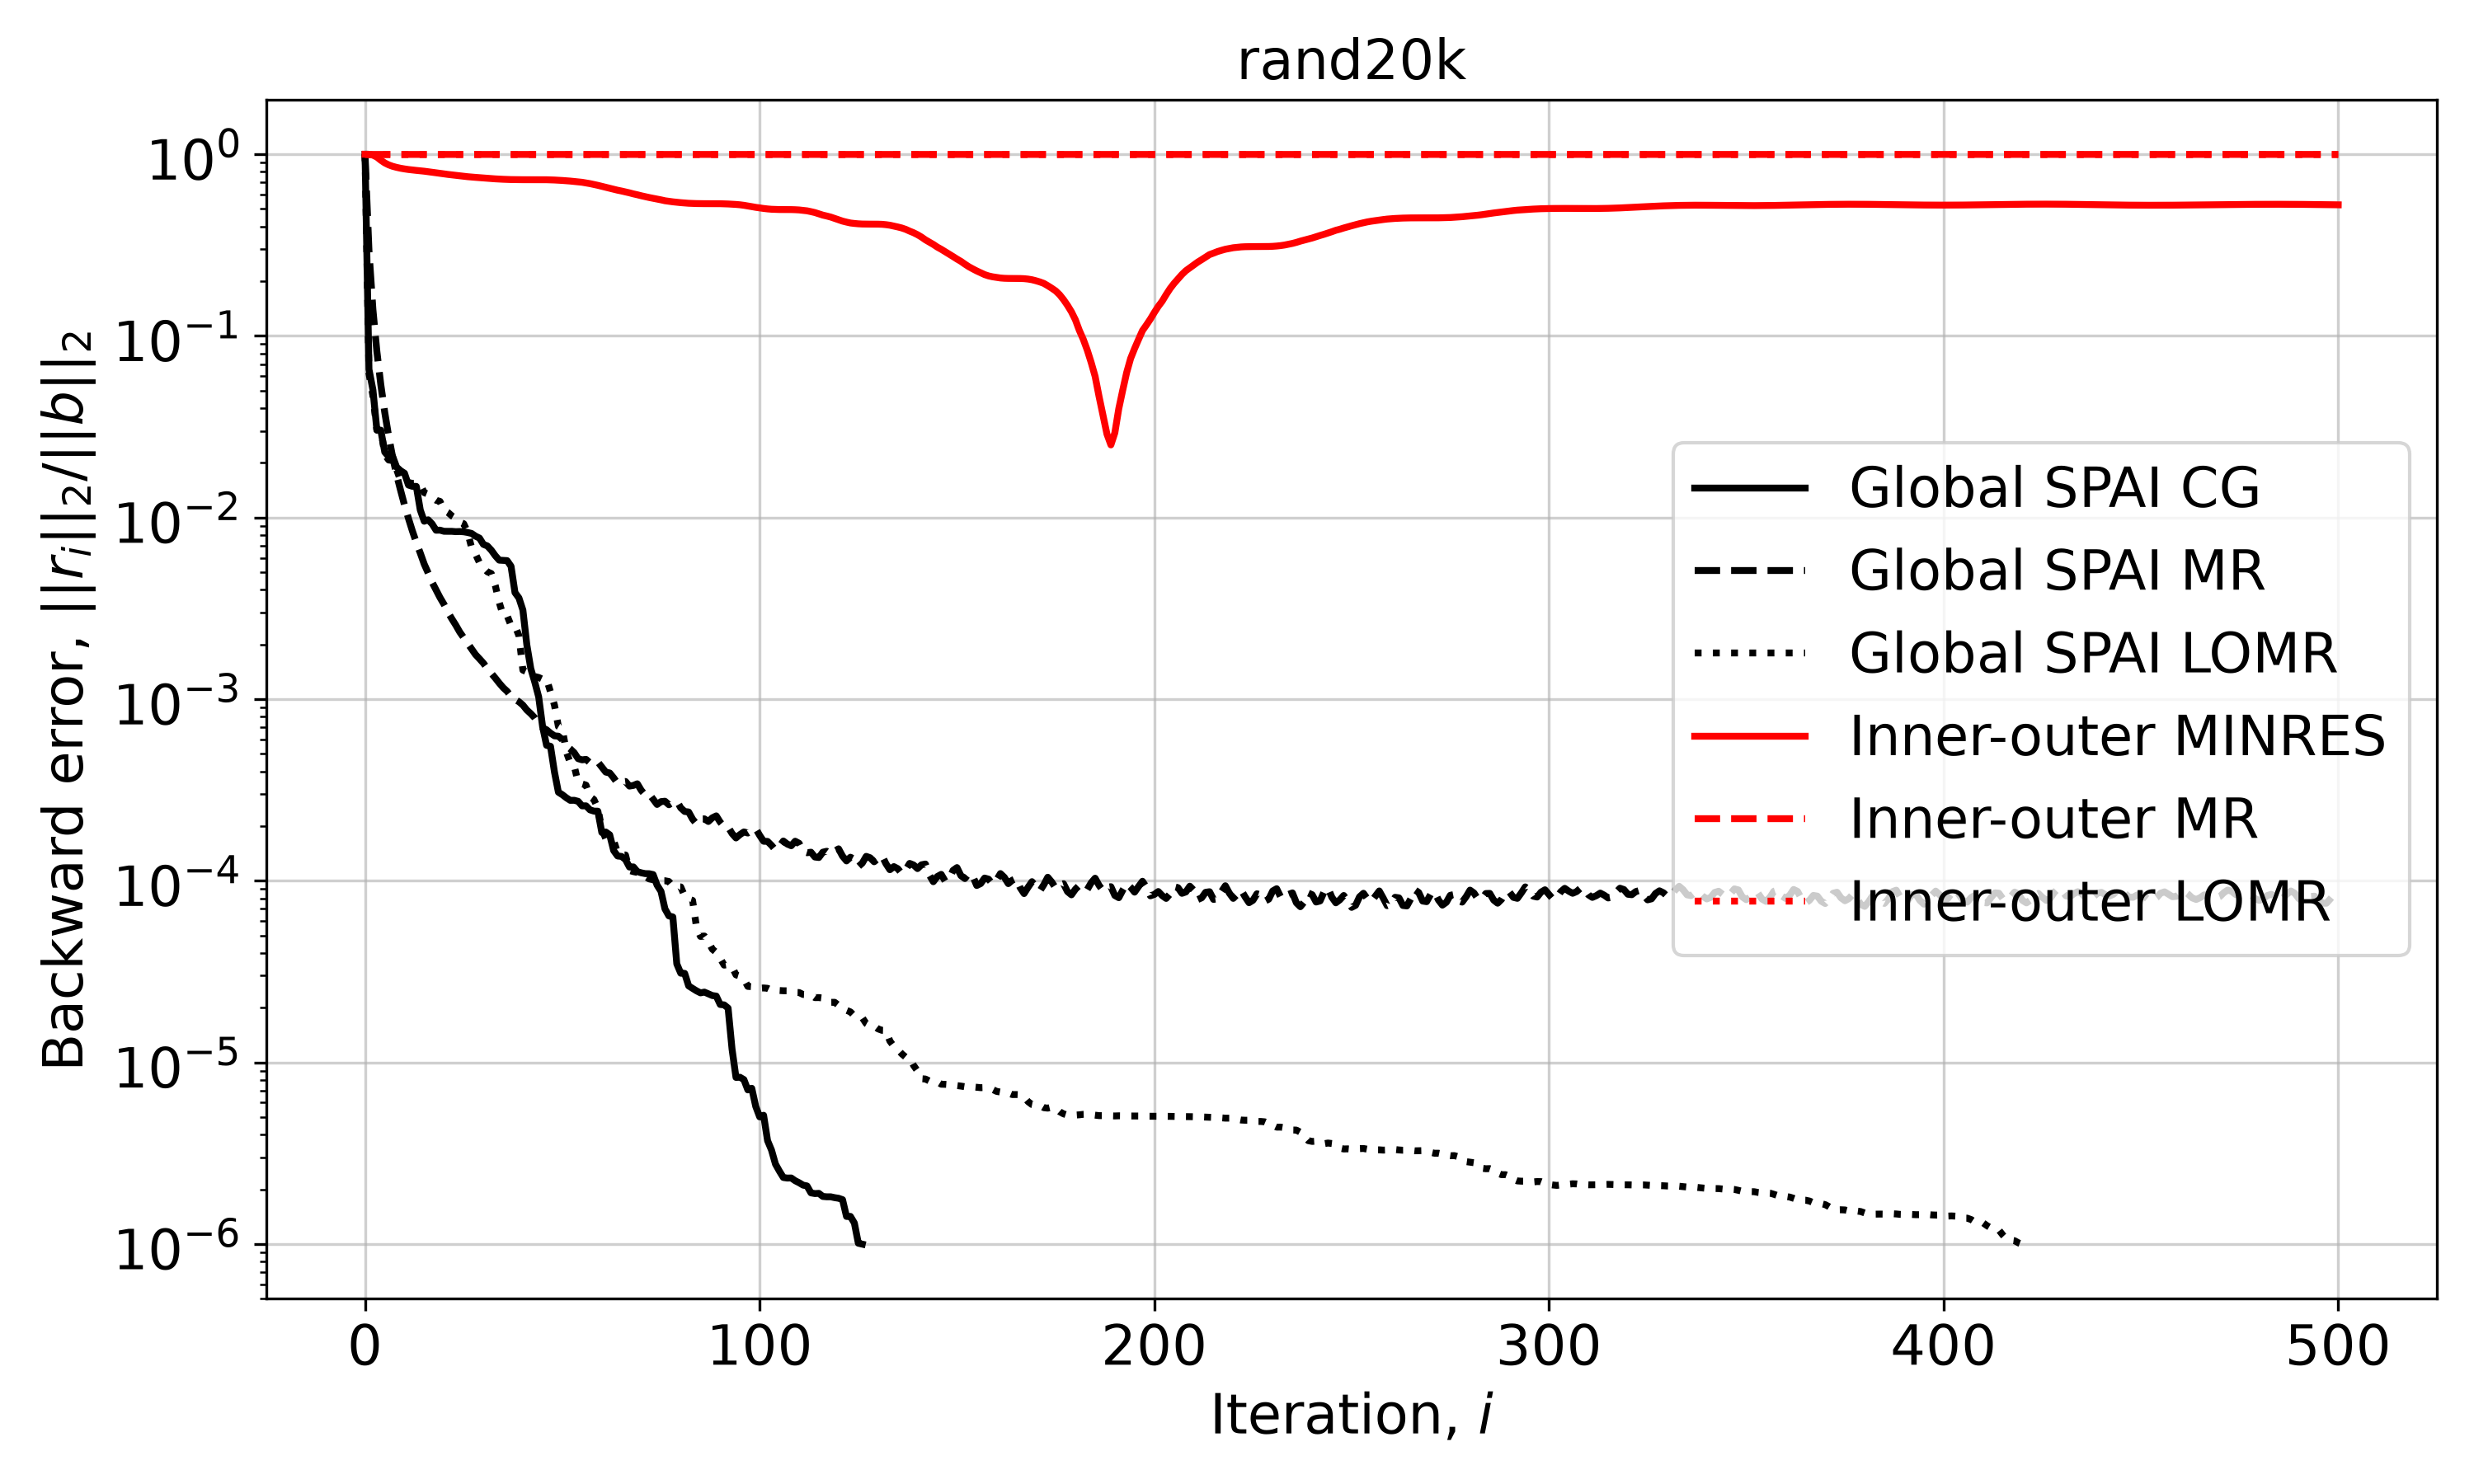

Data behind this chart, as committed beside it:
Iteration, Global SPAI CG, Global SPAI MR, Global SPAI LOMR, Inner-outer MINRES, Inner-outer MR, Inner-outer LOMR
0, 1.0, 1.0, 1.0, 1.0, 1.0, 1.0
1, 0.0654, 0.2943, 0.06205, 0.9988, 0.9979, 0.9967
2, 0.05045, 0.1396, 0.04677, 0.9888, 0.9978, 0.9966
3, 0.03039, 0.08218, 0.03023, 0.9649, 0.9978, 0.9966
4, 0.03025, 0.05384, 0.03069, 0.9271, 0.9978, 0.9966
5, 0.02291, 0.03789, 0.02218, 0.8962, 0.9978, 0.9966
6, 0.02163, 0.02793, 0.02072, 0.874, 0.9978, 0.9966
7, 0.02168, 0.02151, 0.02061, 0.8583, 0.9978, 0.9966
8, 0.01894, 0.0172, 0.0184, 0.8469, 0.9978, 0.9966
9, 0.01811, 0.01414, 0.01596, 0.8376, 0.9978, 0.9966
10, 0.01753, 0.01172, 0.01559, 0.8304, 0.9978, 0.9966
11, 0.01509, 0.00989, 0.01558, 0.8242, 0.9978, 0.9966
12, 0.01485, 0.008431, 0.01542, 0.8192, 0.9978, 0.9966
13, 0.01483, 0.007287, 0.01546, 0.815, 0.9978, 0.9966
14, 0.01099, 0.006369, 0.01519, 0.811, 0.9978, 0.9966
15, 0.009535, 0.005537, 0.0137, 0.8067, 0.9978, 0.9966
16, 0.00971, 0.004949, 0.01343, 0.8016, 0.9978, 0.9966
17, 0.009214, 0.004398, 0.01288, 0.7966, 0.9979, 0.9966
18, 0.008507, 0.003994, 0.01244, 0.7907, 0.9974, 0.9966
19, 0.008517, 0.003623, 0.01227, 0.785, 0.998, 0.9966
20, 0.008395, 0.003329, 0.01098, 0.7793, 0.9981, 0.9966
21, 0.00839, 0.003012, 0.01067, 0.7745, 0.9981, 0.9966
22, 0.008389, 0.002766, 0.01021, 0.7699, 0.9981, 0.9966
23, 0.008355, 0.002555, 0.009917, 0.7657, 0.9981, 0.9966
24, 0.00837, 0.00234, 0.009437, 0.7615, 0.9981, 0.9966
25, 0.008339, 0.002179, 0.009246, 0.7565, 0.9981, 0.9966
26, 0.008268, 0.002032, 0.008309, 0.7525, 0.9981, 0.9966
27, 0.008169, 0.001885, 0.006823, 0.749, 0.9981, 0.9966
28, 0.007891, 0.001759, 0.006287, 0.7461, 0.9981, 0.9966
29, 0.007702, 0.001667, 0.005639, 0.7432, 0.9981, 0.9966
30, 0.007111, 0.001577, 0.005281, 0.7403, 0.9981, 0.9966
31, 0.006971, 0.001472, 0.005022, 0.737, 0.9981, 0.9966
32, 0.006605, 0.001388, 0.004913, 0.7344, 0.9981, 0.9966
33, 0.006164, 0.001306, 0.004226, 0.7321, 0.9981, 0.9966
34, 0.005822, 0.001226, 0.003409, 0.73, 0.9981, 0.9966
35, 0.005805, 0.001156, 0.002888, 0.7283, 0.9981, 0.9966
36, 0.005789, 0.001104, 0.002882, 0.7268, 0.9981, 0.9966
37, 0.005389, 0.001038, 0.002544, 0.7256, 0.9981, 0.9966
38, 0.003859, 0.0009948, 0.002533, 0.7249, 0.9981, 0.9966
39, 0.003605, 0.0009673, 0.002235, 0.7245, 0.9981, 0.9966
40, 0.003092, 0.0009265, 0.001444, 0.7243, 0.9981, 0.9966
41, 0.001991, 0.000871, 0.001413, 0.7243, 0.9981, 0.9966
42, 0.001472, 0.0008317, 0.001402, 0.7245, 0.9981, 0.9966
43, 0.001243, 0.0007888, 0.001332, 0.7246, 0.9981, 0.9966
44, 0.001029, 0.000732, 0.001315, 0.7246, 0.9981, 0.9966
45, 0.0007046, 0.0006959, 0.001285, 0.7243, 0.9981, 0.9966
46, 0.0005567, 0.0006776, 0.001293, 0.7239, 0.9981, 0.9966
47, 0.0005498, 0.0006495, 0.001095, 0.7229, 0.9981, 0.9966
48, 0.0003971, 0.0006277, 0.000927, 0.7214, 0.9981, 0.9966
49, 0.0003071, 0.0006249, 0.0007061, 0.7195, 0.9981, 0.9966
50, 0.0002975, 0.0005978, 0.0006857, 0.7173, 0.9981, 0.9966
51, 0.0002862, 0.0005536, 0.0005122, 0.7148, 0.9981, 0.9966
52, 0.000277, 0.0005317, 0.0004463, 0.7119, 0.9981, 0.9966
53, 0.0002772, 0.0005069, 0.0004282, 0.7083, 0.9981, 0.9966
54, 0.0002736, 0.00047, 0.0003487, 0.7049, 0.9981, 0.9966
55, 0.0002583, 0.0004629, 0.0003411, 0.7011, 0.9981, 0.9966
56, 0.0002584, 0.0004658, 0.0003361, 0.6953, 0.9981, 0.9966
57, 0.0002455, 0.0004458, 0.00029, 0.6891, 0.9981, 0.9966
58, 0.0002417, 0.0004399, 0.0002799, 0.6818, 0.9981, 0.9966
59, 0.0002415, 0.0004504, 0.0002503, 0.6744, 0.9981, 0.9966
... 441 more rows
